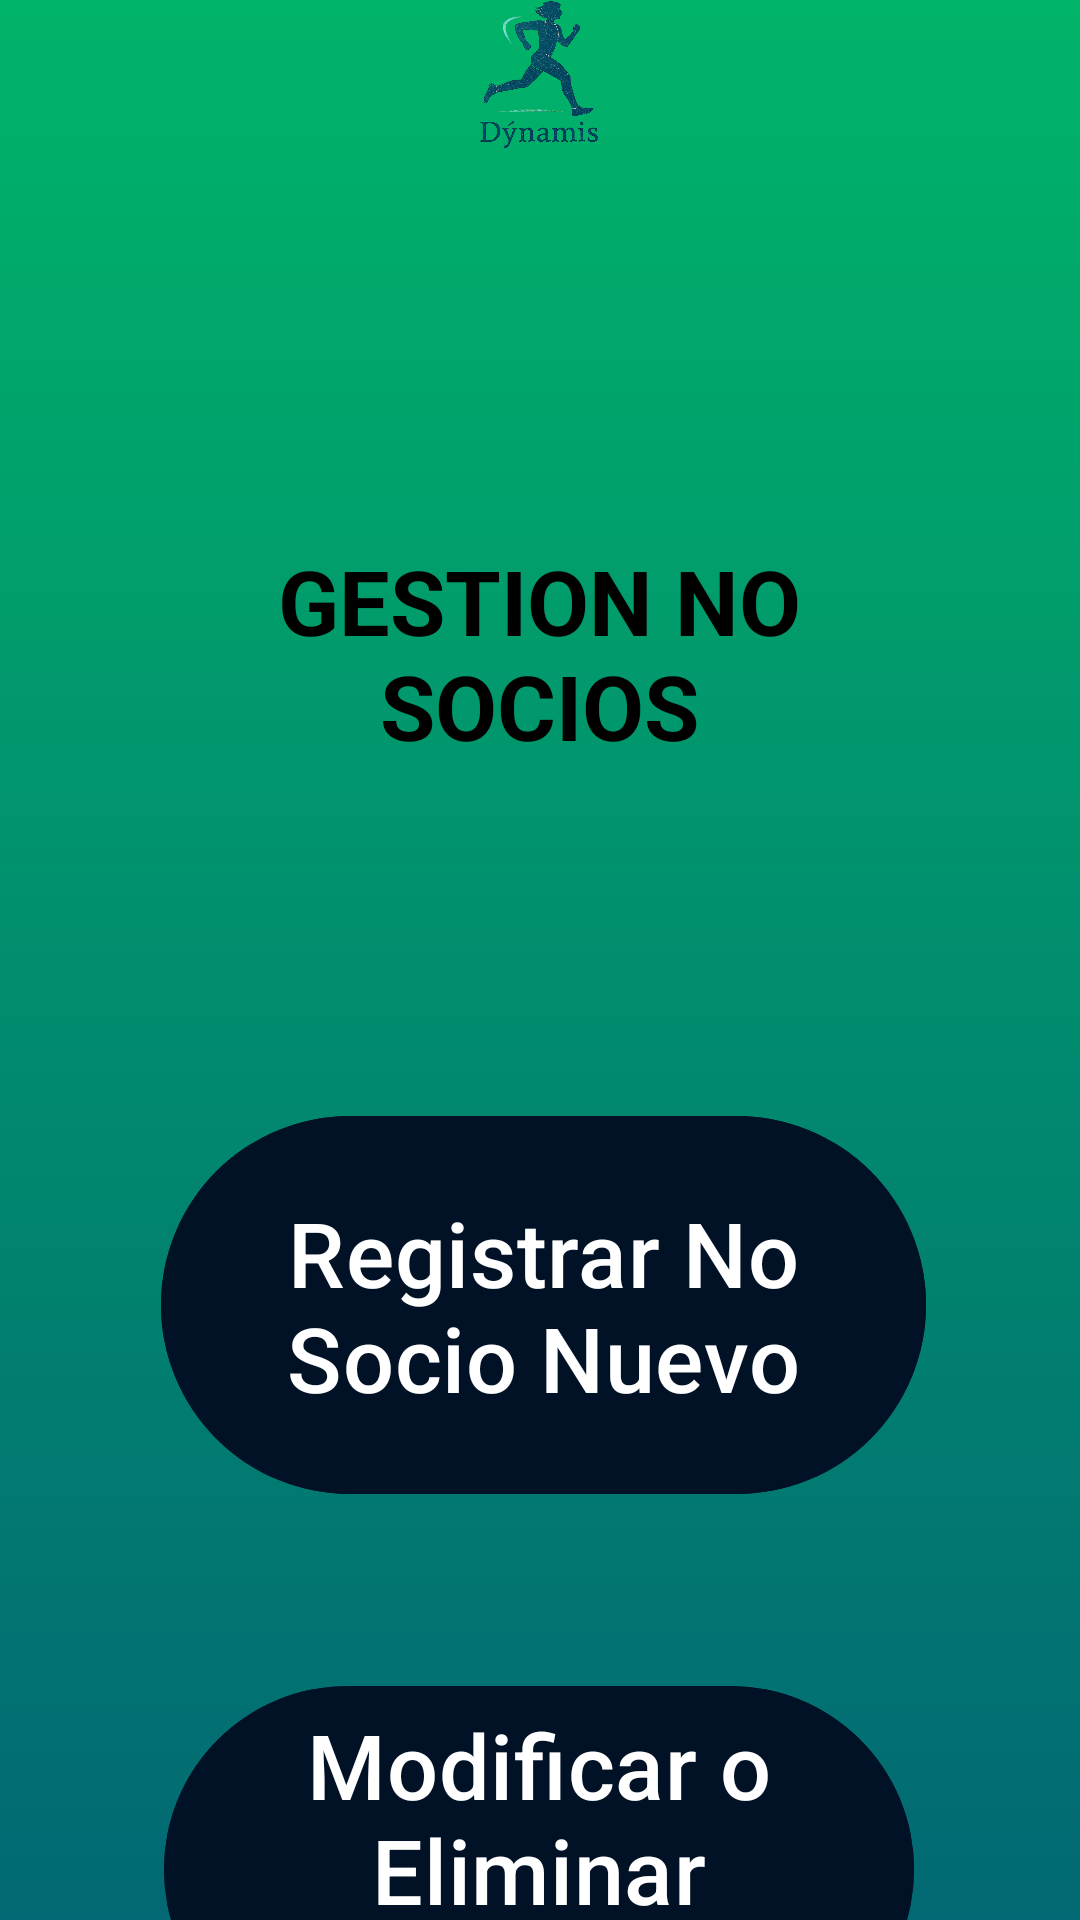

The Android layout XML behind this screen, and the referenced resources:
<!-- AndroidManifest.xml: application theme Theme.Dynamis -->
<!-- res/layout/gestion_no_socios.xml -->
<?xml version="1.0" encoding="utf-8"?>
<androidx.constraintlayout.widget.ConstraintLayout xmlns:android="http://schemas.android.com/apk/res/android"
    xmlns:app="http://schemas.android.com/apk/res-auto"
    xmlns:tools="http://schemas.android.com/tools"
    android:id="@+id/gestion_no_socios"
    android:layout_width="match_parent"
    android:layout_height="match_parent"
    android:background="@drawable/background"

    tools:context=".GestionNoSocios">


    <include
        layout="@layout/navbar_superior"
        android:layout_width="match_parent"
        android:layout_height="wrap_content" />

    <TextView
        android:id="@+id/txtGestion"
        android:layout_width="206dp"
        android:layout_height="88dp"
        android:layout_marginTop="180dp"
        android:textAlignment="center"
        android:text="@string/gestion_no_socios"
        android:textColor="@android:color/black"
        android:textSize="30sp"
        android:textStyle="bold"
        app:layout_constraintEnd_toEndOf="parent"
        app:layout_constraintHorizontal_bias="0.497"
        app:layout_constraintStart_toStartOf="parent"
        app:layout_constraintTop_toTopOf="parent" />


    <Button
        android:id="@+id/btnRegistrarNoSocioNuevo"
        android:layout_width="255dp"
        android:layout_height="134dp"
        android:layout_marginTop="100dp"
        android:backgroundTint="@color/midnightblue"
        android:text="@string/registrar_no_socio_nuevo"
        android:textSize="30sp"

        app:layout_constraintEnd_toEndOf="parent"
        app:layout_constraintHorizontal_bias="0.512"
        app:layout_constraintStart_toStartOf="parent"
        app:layout_constraintTop_toBottomOf="@id/txtGestion" />

    <Button
        android:id="@+id/btnModificarNoSocios"
        android:layout_width="250dp"
        android:layout_height="wrap_content"
        android:layout_marginTop="56dp"
        android:backgroundTint="@color/midnightblue"
        android:text="@string/modificar_o_eliminar_registros"
        android:textSize="30sp"

        app:layout_constraintEnd_toEndOf="parent"
        app:layout_constraintHorizontal_bias="0.496"
        app:layout_constraintStart_toStartOf="parent"
        app:layout_constraintTop_toBottomOf="@id/btnRegistrarNoSocioNuevo" />
</androidx.constraintlayout.widget.ConstraintLayout>
<!-- res/layout/navbar_superior.xml (included above) -->
<?xml version="1.0" encoding="utf-8"?>
<androidx.constraintlayout.widget.ConstraintLayout
    xmlns:android="http://schemas.android.com/apk/res/android"
    xmlns:app="http://schemas.android.com/apk/res-auto"
    xmlns:tools="http://schemas.android.com/tools"
    android:id="@+id/navBar"
    android:layout_width="match_parent"
    android:layout_height="60dp"
    android:layout_marginTop="20dp"
    android:fitsSystemWindows="true">

    <ImageButton
        android:id="@+id/btnAtras"
        android:layout_width="50dp"
        android:layout_height="50dp"
        android:layout_marginStart="10dp"
        android:background="@android:color/transparent"
        android:contentDescription="TODO"
        android:src="@drawable/btn_atras_background"
        app:layout_constraintBottom_toBottomOf="parent"
        app:layout_constraintStart_toStartOf="parent"
        app:layout_constraintTop_toTopOf="parent" />

    <ImageView
        android:id="@+id/logoCentro"
        android:layout_width="58dp"
        android:layout_height="50dp"
        android:src="@drawable/dynamislogo"
        app:layout_constraintBottom_toBottomOf="parent"
        app:layout_constraintEnd_toEndOf="parent"
        app:layout_constraintHorizontal_bias="0.498"
        app:layout_constraintStart_toStartOf="parent"
        app:layout_constraintTop_toTopOf="parent" />

    <ImageButton
        android:id="@+id/btnAyuda"
        android:layout_width="50dp"
        android:layout_height="50dp"
        android:layout_marginEnd="16dp"
        android:background="@drawable/btn_ayuda"
        android:importantForAccessibility="no"
        app:layout_constraintBottom_toBottomOf="parent"
        app:layout_constraintEnd_toEndOf="parent"
        app:layout_constraintTop_toTopOf="parent" />

</androidx.constraintlayout.widget.ConstraintLayout>
<!-- resources referenced by this layout -->
<resources>
  <color name="midnightblue">#011126</color>
  <!-- drawable background (drawable) -->
  <?xml version="1.0" encoding="utf-8"?>
  <shape xmlns:android="http://schemas.android.com/apk/res/android"
      android:shape="rectangle">
      <gradient
          android:type="linear"
          android:angle="270"
          android:startColor="#00B469"
          android:endColor="#026873"
          android:useLevel="false"
          />
  </shape>
  <!-- drawable dynamislogo: png bitmap (drawable, 268947 bytes) -->
  <string name="gestion_no_socios">GESTION NO SOCIOS</string>
  <string name="modificar_o_eliminar_registros">Modificar o Eliminar Registros</string>
  <string name="registrar_no_socio_nuevo">Registrar No Socio Nuevo</string>
  <style name="Theme.Dynamis" parent="Theme.Material3.DayNight.NoActionBar" />
</resources>
